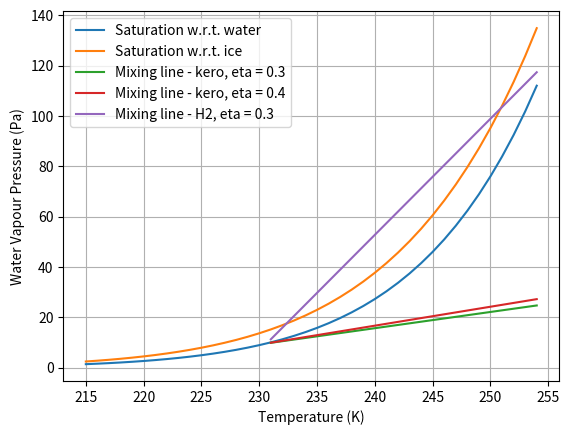

Recreate this plot in Python.
import numpy as np
import matplotlib.pyplot as plt

# constants
eta_0 = 0.3  # unitless
eta_1 = 0.4  # unitless

EI_H2O_kero = 1250.  # g/kg
EI_H2O_H2 = 8940.  # g/kg

M_air = 29.  # kg/(g mol)
M_H2O = 18.
c_p = 1004.  # J/(kg K)

Q_kero = 43.2  # MJ/kg
Q_H2 = 120.  # MJ/kg

alt = 29000 * 0.3048  # m
temp = -42.5 + 273.15  # K
press = 315 * 10 ** 2  # Pa
dens = 0.3881 * 1.225  # kg/m^3

a_water = [-6.0969385 * 10 ** 3, 2.12409642 * 10, -2.71193 * 10 ** -2, 1.673952 * 10 ** -5, 2.433502]
a_ice = [-6.0245282 * 10 ** 3, 2.932707 * 10, 1.0613868 * 10 ** -2, -1.3198825 * 10 ** -5, -4.9382577 * 10 ** -1]


def saturation_press(T):
    exponent_water = 0
    exponent_ice = 0
    for i in range(4):
        exponent_water += a_water[i] * T ** (i - 1)
        exponent_ice += a_ice[i] * T ** (i - 1)
    return np.exp(exponent_water + a_water[4] * np.log(T)), np.exp(exponent_ice + a_ice[4] * np.log(T))


temp_list = np.arange(215, 255, dtype=float)
sat_ice = np.array(list(map(saturation_press, temp_list)))[:,0]
sat_water = np.array(list(map(saturation_press, temp_list)))[:,1]

p_a = saturation_press(temp)[1]
G_0 = p_a * c_p * M_air * EI_H2O_kero / (M_H2O * (1 - eta_0) * Q_kero * 10 ** 6)
G_1 = p_a * c_p * M_air * EI_H2O_kero / (M_H2O * (1 - eta_1) * Q_kero * 10 ** 6)
G_2 = p_a * c_p * M_air * EI_H2O_H2 / (M_H2O * (1 - eta_0) * Q_kero * 10 ** 6)
p_0, p_1, p_2 = [], [], []
temp_list_ac = np.arange(round(temp), 255, dtype=float)
for i in range(len(temp_list_ac)):
    p_0.append(p_a + G_0 * (temp_list_ac[i] - temp))
    p_1.append(p_a + G_1 * (temp_list_ac[i] - temp))
    p_2.append(p_a + G_2 * (temp_list_ac[i] - temp))

plt.plot(temp_list, sat_water)
plt.plot(temp_list, sat_ice)
plt.plot(temp_list_ac, p_0)
plt.plot(temp_list_ac, p_1)
plt.plot(temp_list_ac, p_2)
plt.xlabel('Temperature (K)')
plt.ylabel('Water Vapour Pressure (Pa)')
plt.legend(['Saturation w.r.t. water', 'Saturation w.r.t. ice',
            'Mixing line - kero, eta = 0.3', 'Mixing line - kero, eta = 0.4',
            'Mixing line - H2, eta = 0.3'])
plt.grid()
plt.show()
